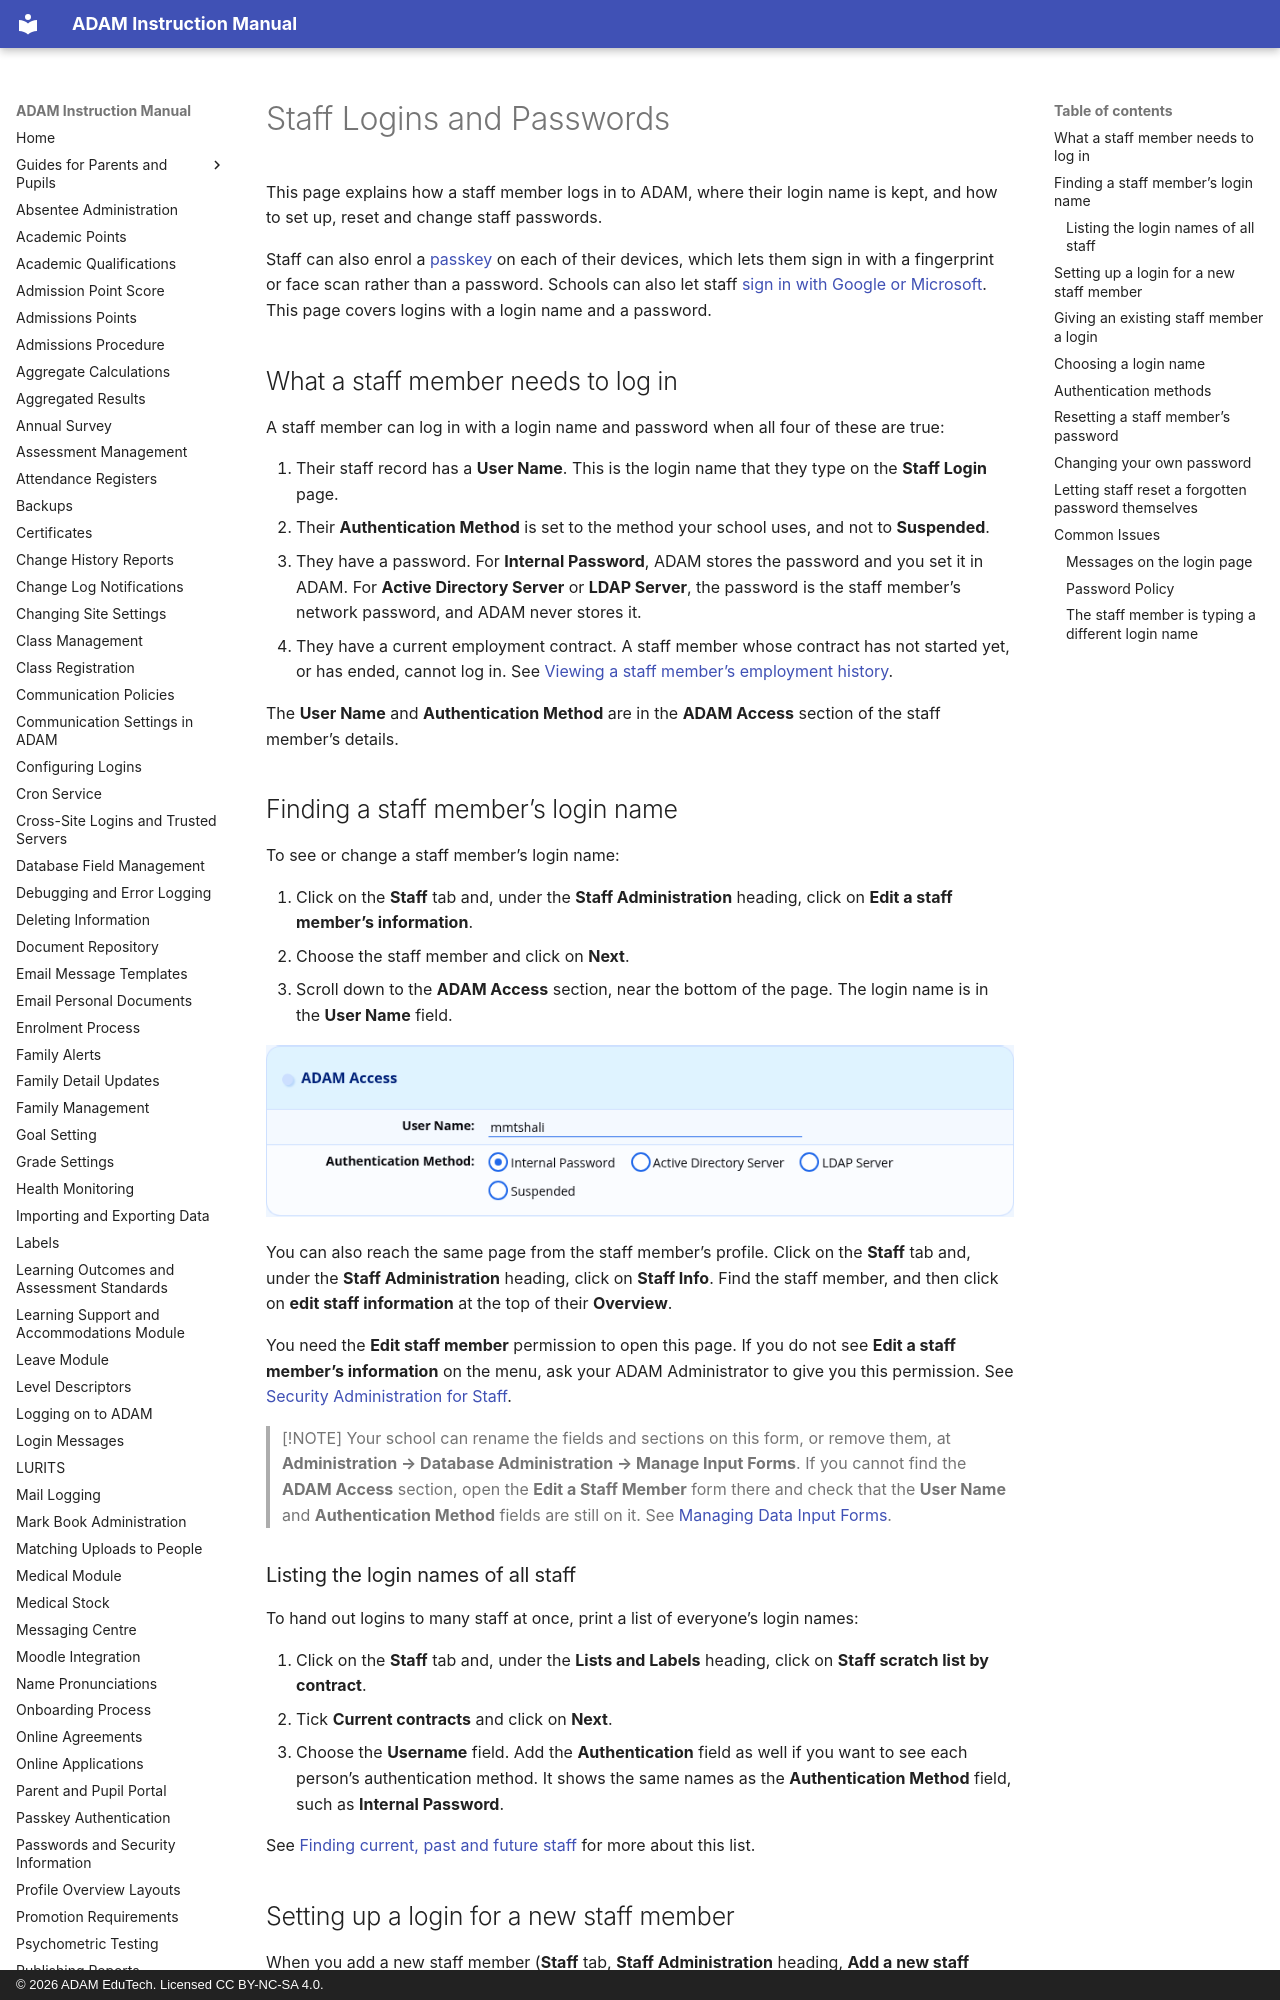

repository: ag-donald/ag-adam-assisted-docs · page: staff-passwords.html · generator: mkdocs · copyright: © 2026 ADAM EduTech. Licensed CC BY-NC-SA 4.0.

# Staff Logins and Passwords { #staff-passwords }

This page explains how a staff member logs in to ADAM, where their login name is kept, and how to set up, reset and change staff passwords.

Staff can also enrol a [passkey](passkey-authentication.md#passkey-authentication) on each of their devices, which lets them sign in with a fingerprint or face scan rather than a password. Schools can also let staff [sign in with Google or Microsoft](configuring-logins.md#google-sign-in-for-staff-and-pupils). This page covers logins with a login name and a password.

## What a staff member needs to log in

A staff member can log in with a login name and password when all four of these are true:

1.  Their staff record has a **User Name**. This is the login name that they type on the **Staff Login** page.
2.  Their **Authentication Method** is set to the method your school uses, and not to **Suspended**.
3.  They have a password. For **Internal Password**, ADAM stores the password and you set it in ADAM. For **Active Directory Server** or **LDAP Server**, the password is the staff member’s network password, and ADAM never stores it.
4.  They have a current employment contract. A staff member whose contract has not started yet, or has ended, cannot log in. See [Viewing a staff member’s employment history](staff-information.md#viewing-a-staff-members-employment-history).

The **User Name** and **Authentication Method** are in the **ADAM Access** section of the staff member’s details.

## Finding a staff member’s login name

To see or change a staff member’s login name:

1.  Click on the **Staff** tab and, under the **Staff Administration** heading, click on **Edit a staff member’s information**.
2.  Choose the staff member and click on **Next**.
3.  Scroll down to the **ADAM Access** section, near the bottom of the page. The login name is in the **User Name** field.

![The ADAM Access section of the Edit Staff Member page, showing the User Name field and the Authentication Method options](assets/screenshots/staff-passwords/staff-passwords-01.png)

You can also reach the same page from the staff member’s profile. Click on the **Staff** tab and, under the **Staff Administration** heading, click on **Staff Info**. Find the staff member, and then click on **edit staff information** at the top of their **Overview**.

You need the **Edit staff member** permission to open this page. If you do not see **Edit a staff member’s information** on the menu, ask your ADAM Administrator to give you this permission. See [Security Administration for Staff](security-administration-for-staff.md#security-administration-for-staff).

> [!NOTE]
> Your school can rename the fields and sections on this form, or remove them, at **Administration → Database Administration → Manage Input Forms**. If you cannot find the **ADAM Access** section, open the **Edit a Staff Member** form there and check that the **User Name** and **Authentication Method** fields are still on it. See [Managing Data Input Forms](database-field-management.md#managing-data-input-forms).

### Listing the login names of all staff

To hand out logins to many staff at once, print a list of everyone’s login names:

1.  Click on the **Staff** tab and, under the **Lists and Labels** heading, click on **Staff scratch list by contract**.
2.  Tick **Current contracts** and click on **Next**.
3.  Choose the **Username** field. Add the **Authentication** field as well if you want to see each person’s authentication method. It shows the same names as the **Authentication Method** field, such as **Internal Password**.

See [Finding current, past and future staff](staff-information.md#finding-current-past-and-future-staff) for more about this list.
